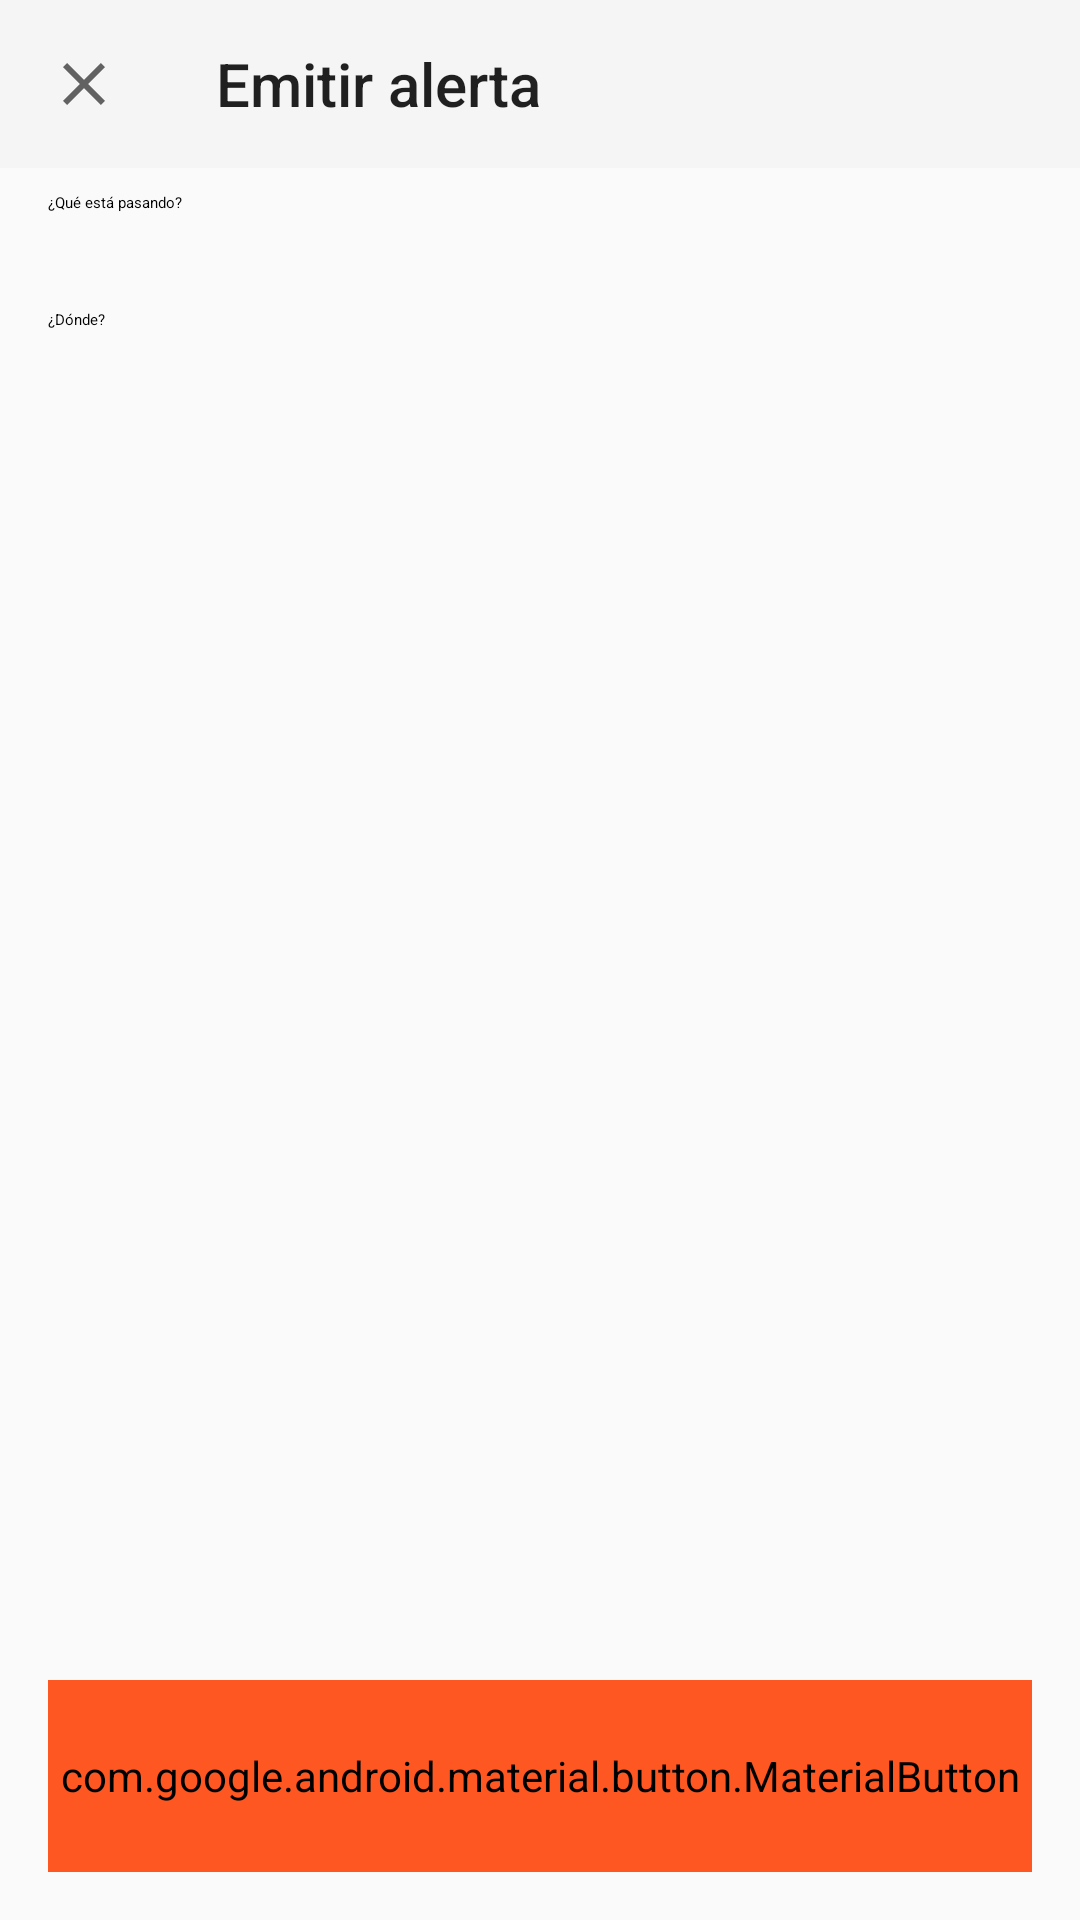

Produce the Android XML layout that renders to this screen, including the resource entries it uses.
<!-- AndroidManifest.xml: application theme Theme.AppCompat.Light.NoActionBar -->
<!-- res/layout/activity_emitir_alerta.xml -->
<?xml version="1.0" encoding="utf-8"?>
<androidx.coordinatorlayout.widget.CoordinatorLayout xmlns:android="http://schemas.android.com/apk/res/android"
    xmlns:app="http://schemas.android.com/apk/res-auto"
    xmlns:tools="http://schemas.android.com/tools"
    android:id="@+id/raiz"
    android:layout_width="match_parent"
    android:layout_height="match_parent"
    android:background="?attr/colorSurface"
    tools:context=".ui.alertas.EmitirAlertaActivity">

    <com.google.android.material.appbar.AppBarLayout
        android:layout_width="match_parent"
        android:layout_height="wrap_content"
        android:fitsSystemWindows="true"
        app:liftOnScroll="true">

        <com.google.android.material.appbar.MaterialToolbar
            android:id="@+id/toolbar"
            android:layout_width="match_parent"
            android:layout_height="?attr/actionBarSize"
            app:navigationContentDescription="@string/volver"
            app:navigationIcon="@drawable/ic_close"
            app:title="@string/emitir_titulo" />
    </com.google.android.material.appbar.AppBarLayout>

    <androidx.core.widget.NestedScrollView
        android:id="@+id/scroll"
        android:layout_width="match_parent"
        android:layout_height="match_parent"
        android:clipToPadding="false"
        android:paddingBottom="96dp"
        app:layout_behavior="@string/appbar_scrolling_view_behavior">

        <LinearLayout
            android:layout_width="match_parent"
            android:layout_height="wrap_content"
            android:orientation="vertical"
            android:paddingStart="12dp"
            android:paddingEnd="12dp">

            <TextView
                style="@style/Texto.Savi.Seccion"
                android:layout_width="wrap_content"
                android:layout_height="wrap_content"
                android:layout_marginStart="4dp"
                android:layout_marginTop="8dp"
                android:text="@string/emitir_que_pasa" />

            <androidx.recyclerview.widget.RecyclerView
                android:id="@+id/tipos"
                android:layout_width="match_parent"
                android:layout_height="wrap_content"
                android:nestedScrollingEnabled="false"
                app:layoutManager="androidx.recyclerview.widget.GridLayoutManager"
                app:spanCount="3"
                tools:itemCount="7"
                tools:listitem="@layout/item_tipo_alerta" />

            <TextView
                android:id="@+id/como_se_avisa"
                style="@style/Texto.Savi.Dato"
                android:layout_marginStart="4dp"
                android:textAppearance="?attr/textAppearanceBodyMedium"
                android:textColor="?attr/colorOnSurfaceVariant"
                android:visibility="gone"
                app:drawableStartCompat="@drawable/ic_notifications"
                tools:text="Suena solo en la casa elegida"
                tools:visibility="visible" />

            <TextView
                style="@style/Texto.Savi.Seccion"
                android:layout_width="wrap_content"
                android:layout_height="wrap_content"
                android:layout_marginStart="4dp"
                android:text="@string/emitir_para_quien" />

            <com.google.android.material.chip.ChipGroup
                android:id="@+id/destinos"
                android:layout_width="match_parent"
                android:layout_height="wrap_content"
                android:layout_marginStart="4dp"
                android:layout_marginEnd="4dp"
                app:selectionRequired="true"
                app:singleSelection="true" />

            <TextView
                android:id="@+id/aviso_destino"
                android:layout_width="wrap_content"
                android:layout_height="wrap_content"
                android:layout_marginStart="4dp"
                android:layout_marginTop="4dp"
                android:text="@string/emitir_requiere_casa"
                android:textAppearance="?attr/textAppearanceBodySmall"
                android:textColor="?attr/colorOnSurfaceVariant"
                android:visibility="gone" />
        </LinearLayout>
    </androidx.core.widget.NestedScrollView>

    <com.google.android.material.button.MaterialButton
        android:id="@+id/btn_emitir"
        android:layout_width="match_parent"
        android:layout_height="64dp"
        android:layout_gravity="bottom"
        android:layout_margin="16dp"
        android:backgroundTint="@color/boton_peligro"
        android:enabled="false"
        android:text="@string/inicio_emitir_alerta"
        android:textColor="@color/texto_boton_peligro"
        app:icon="@drawable/ic_campaign"
        app:iconTint="@color/texto_boton_peligro" />
</androidx.coordinatorlayout.widget.CoordinatorLayout>
<!-- res/layout/item_tipo_alerta.xml (included above) -->
<?xml version="1.0" encoding="utf-8"?>
<com.google.android.material.card.MaterialCardView xmlns:android="http://schemas.android.com/apk/res/android"
    xmlns:app="http://schemas.android.com/apk/res-auto"
    style="?attr/materialCardViewOutlinedStyle"
    android:layout_width="match_parent"
    android:layout_height="wrap_content"
    android:layout_margin="4dp"
    android:checkable="true"
    app:checkedIconTint="?attr/colorPrimary"
    app:strokeColor="@color/borde_seleccionable">

    <LinearLayout
        android:layout_width="match_parent"
        android:layout_height="wrap_content"
        android:gravity="center_horizontal"
        android:orientation="vertical"
        android:padding="12dp">

        <com.google.android.material.imageview.ShapeableImageView
            android:id="@+id/imagen"
            android:layout_width="56dp"
            android:layout_height="56dp"
            android:contentDescription="@null"
            android:scaleType="centerCrop"
            app:shapeAppearanceOverlay="@style/Forma.Savi.Mediana" />

        <TextView
            android:id="@+id/nombre"
            android:layout_width="match_parent"
            android:layout_height="wrap_content"
            android:layout_marginTop="8dp"
            android:gravity="center"
            android:lines="2"
            android:textAppearance="?attr/textAppearanceLabelLarge"
            android:textColor="?attr/colorOnSurface" />
    </LinearLayout>
</com.google.android.material.card.MaterialCardView>
<!-- resources referenced by this layout -->
<resources>
  <!-- drawable ic_campaign (drawable) -->
  <?xml version="1.0" encoding="utf-8"?>
  <vector xmlns:android="http://schemas.android.com/apk/res/android"
      android:width="24dp"
      android:height="24dp"
      android:tint="?attr/colorControlNormal"
      android:viewportWidth="960"
      android:viewportHeight="960">
      <group android:translateY="960">
      <path
          android:fillColor="@android:color/white"
          android:pathData="M720-440v-80h160v80H720Zm48 280-128-96 48-64 128 96-48 64Zm-80-480-48-64 128-96 48 64-128 96ZM200-200v-160h-40q-33 0-56.5-23.5T80-440v-80q0-33 23.5-56.5T160-600h160l200-120v480L320-360h-40v160h-80Zm240-182v-196l-98 58H160v80h182l98 58Zm120 36v-268q27 24 43.5 58.5T620-480q0 41-16.5 75.5T560-346ZM300-480Z" />
      </group>
  </vector>
  <!-- drawable ic_close (drawable) -->
  <?xml version="1.0" encoding="utf-8"?>
  <vector xmlns:android="http://schemas.android.com/apk/res/android"
      android:width="24dp"
      android:height="24dp"
      android:autoMirrored="true"
      android:tint="?attr/colorControlNormal"
      android:viewportWidth="960"
      android:viewportHeight="960">
      <group android:translateY="960">
      <path
          android:fillColor="@android:color/white"
          android:pathData="m256-200-56-56 224-224-224-224 56-56 224 224 224-224 56 56-224 224 224 224-56 56-224-224-224 224Z" />
      </group>
  </vector>
  <!-- drawable ic_notifications (drawable) -->
  <?xml version="1.0" encoding="utf-8"?>
  <vector xmlns:android="http://schemas.android.com/apk/res/android"
      android:width="24dp"
      android:height="24dp"
      android:tint="?attr/colorControlNormal"
      android:viewportWidth="960"
      android:viewportHeight="960">
      <group android:translateY="960">
      <path
          android:fillColor="@android:color/white"
          android:pathData="M160-200v-80h80v-280q0-83 50-147.5T420-792v-28q0-25 17.5-42.5T480-880q25 0 42.5 17.5T540-820v28q80 20 130 84.5T720-560v280h80v80H160Zm320-300Zm0 420q-33 0-56.5-23.5T400-160h160q0 33-23.5 56.5T480-80ZM320-280h320v-280q0-66-47-113t-113-47q-66 0-113 47t-47 113v280Z" />
      </group>
  </vector>
  <string name="emitir_para_quien">¿Dónde?</string>
  <string name="emitir_que_pasa">¿Qué está pasando?</string>
  <string name="emitir_requiere_casa">Este tipo de alerta necesita una casa: elegí a qué vecino avisar</string>
  <string name="emitir_titulo">Emitir alerta</string>
  <string name="inicio_emitir_alerta">Emitir alerta</string>
  <string name="volver">Volver</string>
  <style name="Forma.Savi.Mediana" parent="">
          <item name="cornerFamily">rounded</item>
          <item name="cornerSize">12dp</item>
      </style>
  <style name="Texto.Savi.Dato" parent="">
          <item name="android:layout_width">wrap_content</item>
          <item name="android:layout_height">wrap_content</item>
          <item name="android:layout_marginTop">8dp</item>
          <item name="android:drawablePadding">12dp</item>
          <item name="android:gravity">center_vertical</item>
          <item name="android:textAppearance">?attr/textAppearanceBodyLarge</item>
          <item name="android:textColor">?attr/colorOnSurface</item>
          <item name="drawableTint">?attr/colorOnSurfaceVariant</item>
      </style>
  <style name="Texto.Savi.Seccion" parent="">
          <item name="android:layout_marginTop">24dp</item>
          <item name="android:layout_marginBottom">8dp</item>
          <item name="android:textAppearance">?attr/textAppearanceTitleSmall</item>
          <item name="android:textColor">?attr/colorOnSurfaceVariant</item>
      </style>
</resources>
